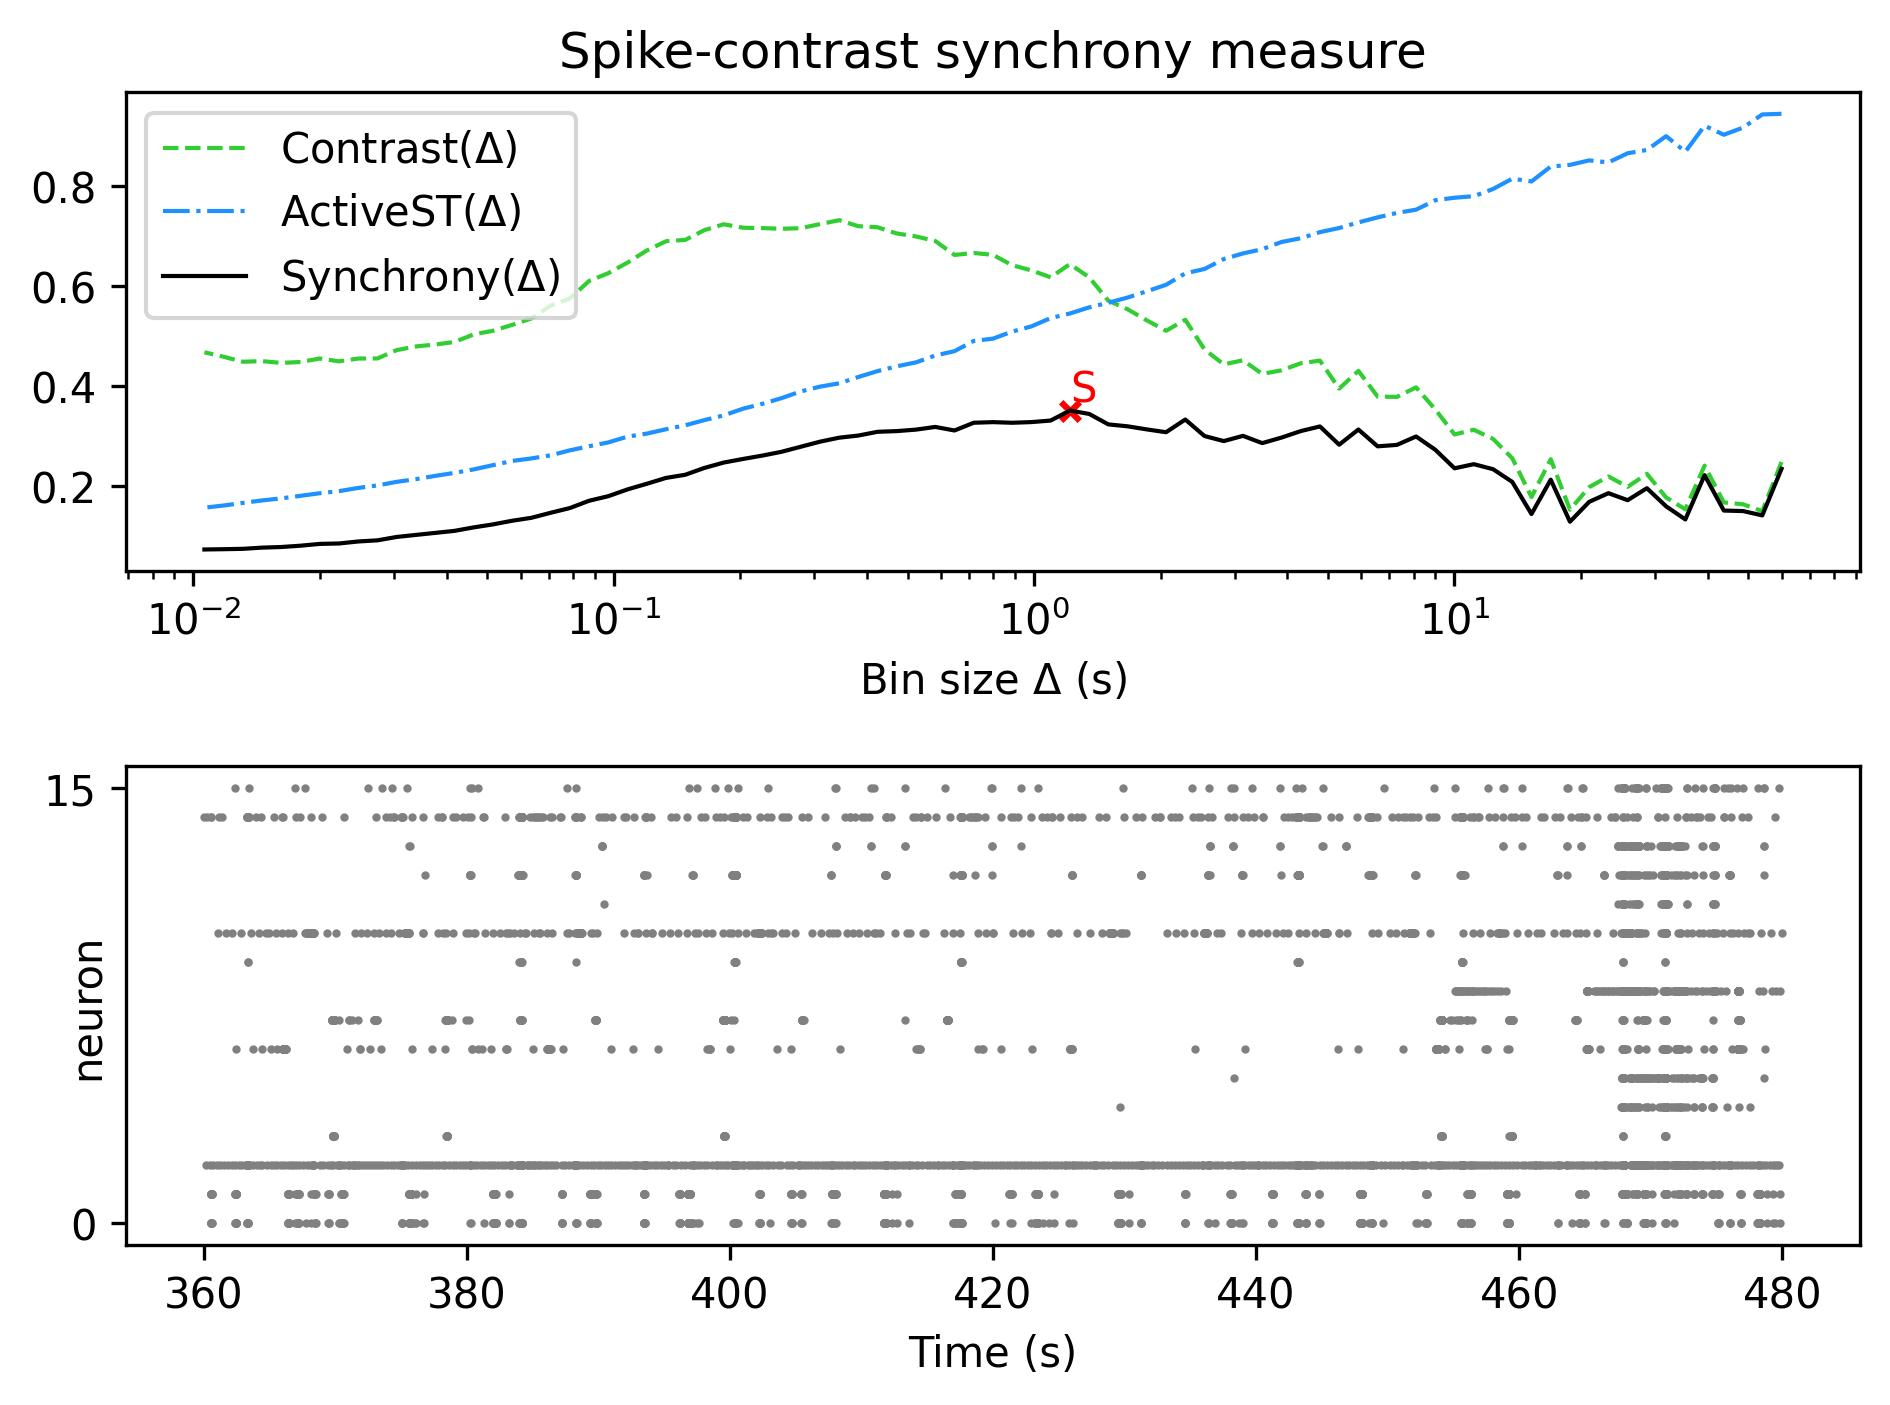

The table this chart was drawn from, first rows:
, Spike-contrast (60.0 s), Spike-contrast (54.0 s), Spike-contrast (48.6 s), Spike-contrast (43.74 s), Spike-contrast (39.366 s), Spike-contrast (35.429 s), Spike-contrast (31.886 s), Spike-contrast (28.698 s), Spike-contrast (25.828 s), Spike-contrast (23.245 s), Spike-contrast (20.921 s), Spike-contrast (18.829 s), Spike-contrast (16.946 s), Spike-contrast (15.251 s), Spike-contrast (13.726 s), Spike-contrast (12.353 s), Spike-contrast (11.118 s), Spike-contrast (10.006 s), Spike-contrast (9.006 s), Spike-contrast (8.105 s), Spike-contrast (7.295 s), Spike-contrast (6.565 s), Spike-contrast (5.909 s)
0, 0.2349, 0.1417, 0.1504, 0.1514, 0.2222, 0.1337, 0.1598, 0.1961, 0.1722, 0.1861, 0.1688, 0.1291, 0.2132, 0.1445, 0.2087, 0.2342, 0.2442, 0.2359, 0.2729, 0.2996, 0.2827, 0.2798, 0.3135
